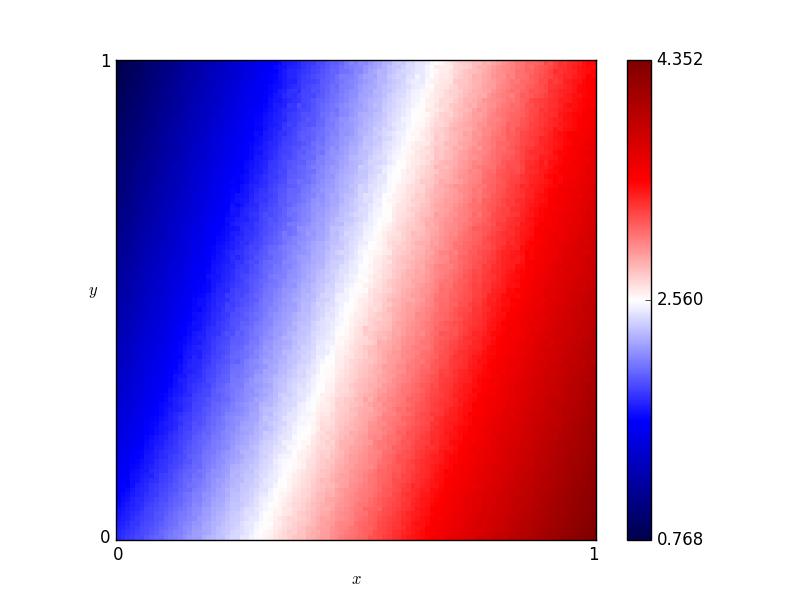

The file beside this chart, header and first rows:
x, y, score
0.46, 0.76, 2.236
0.54, 0.86, 2.391
0.16, 0.19, 1.99
0.61, 0.18, 3.185
0.82, 0.41, 3.508
0.72, 0.66, 3.004
0.63, 0.37, 3.048
0.41, 0.28, 2.554
0.16, 0.44, 1.719
0.8, 0.33, 3.523
0.84, 0.23, 3.693
0.25, 0.48, 1.952
0.62, 0.7, 2.692
0.78, 0.28, 3.519
0.03, 0.68, 1.108
0.57, 0.0, 3.249
0.69, 0.37, 3.183
0.46, 0.05, 2.924
0.65, 0.03, 3.426
0.56, 0.8, 2.441
0.28, 0.44, 2.05
0.65, 0.0, 3.462
0.57, 0.1, 3.156
0.44, 0.29, 2.633
0.63, 0.49, 2.917
0.26, 0.03, 2.438
0.92, 0.27, 3.888
0.69, 0.35, 3.215
0.79, 0.78, 3.06
0.3, 0.26, 2.281
0.98, 0.54, 3.791
0.25, 0.62, 1.795
0.55, 0.43, 2.786
0.19, 0.06, 2.217
0.14, 0.65, 1.472
0.09, 0.65, 1.326
0.92, 1.0, 3.237
0.51, 0.43, 2.662
0.36, 0.66, 2.092
0.33, 0.92, 1.737
0.01, 0.93, 0.8542
0.25, 0.81, 1.624
0.9, 0.46, 3.643
0.3, 0.12, 2.429
0.87, 0.59, 3.44
0.8, 0.75, 3.131
0.93, 0.2, 3.985
0.34, 0.41, 2.244
0.05, 0.48, 1.361
0.9, 0.12, 3.985
0.59, 0.65, 2.69
0.72, 0.62, 3.039
0.29, 0.87, 1.678
0.02, 0.72, 1.066
0.8, 0.35, 3.517
0.09, 0.22, 1.74
0.05, 0.61, 1.238
0.49, 0.38, 2.649
0.62, 0.21, 3.174
0.79, 0.55, 3.273
... 10,141 more rows
